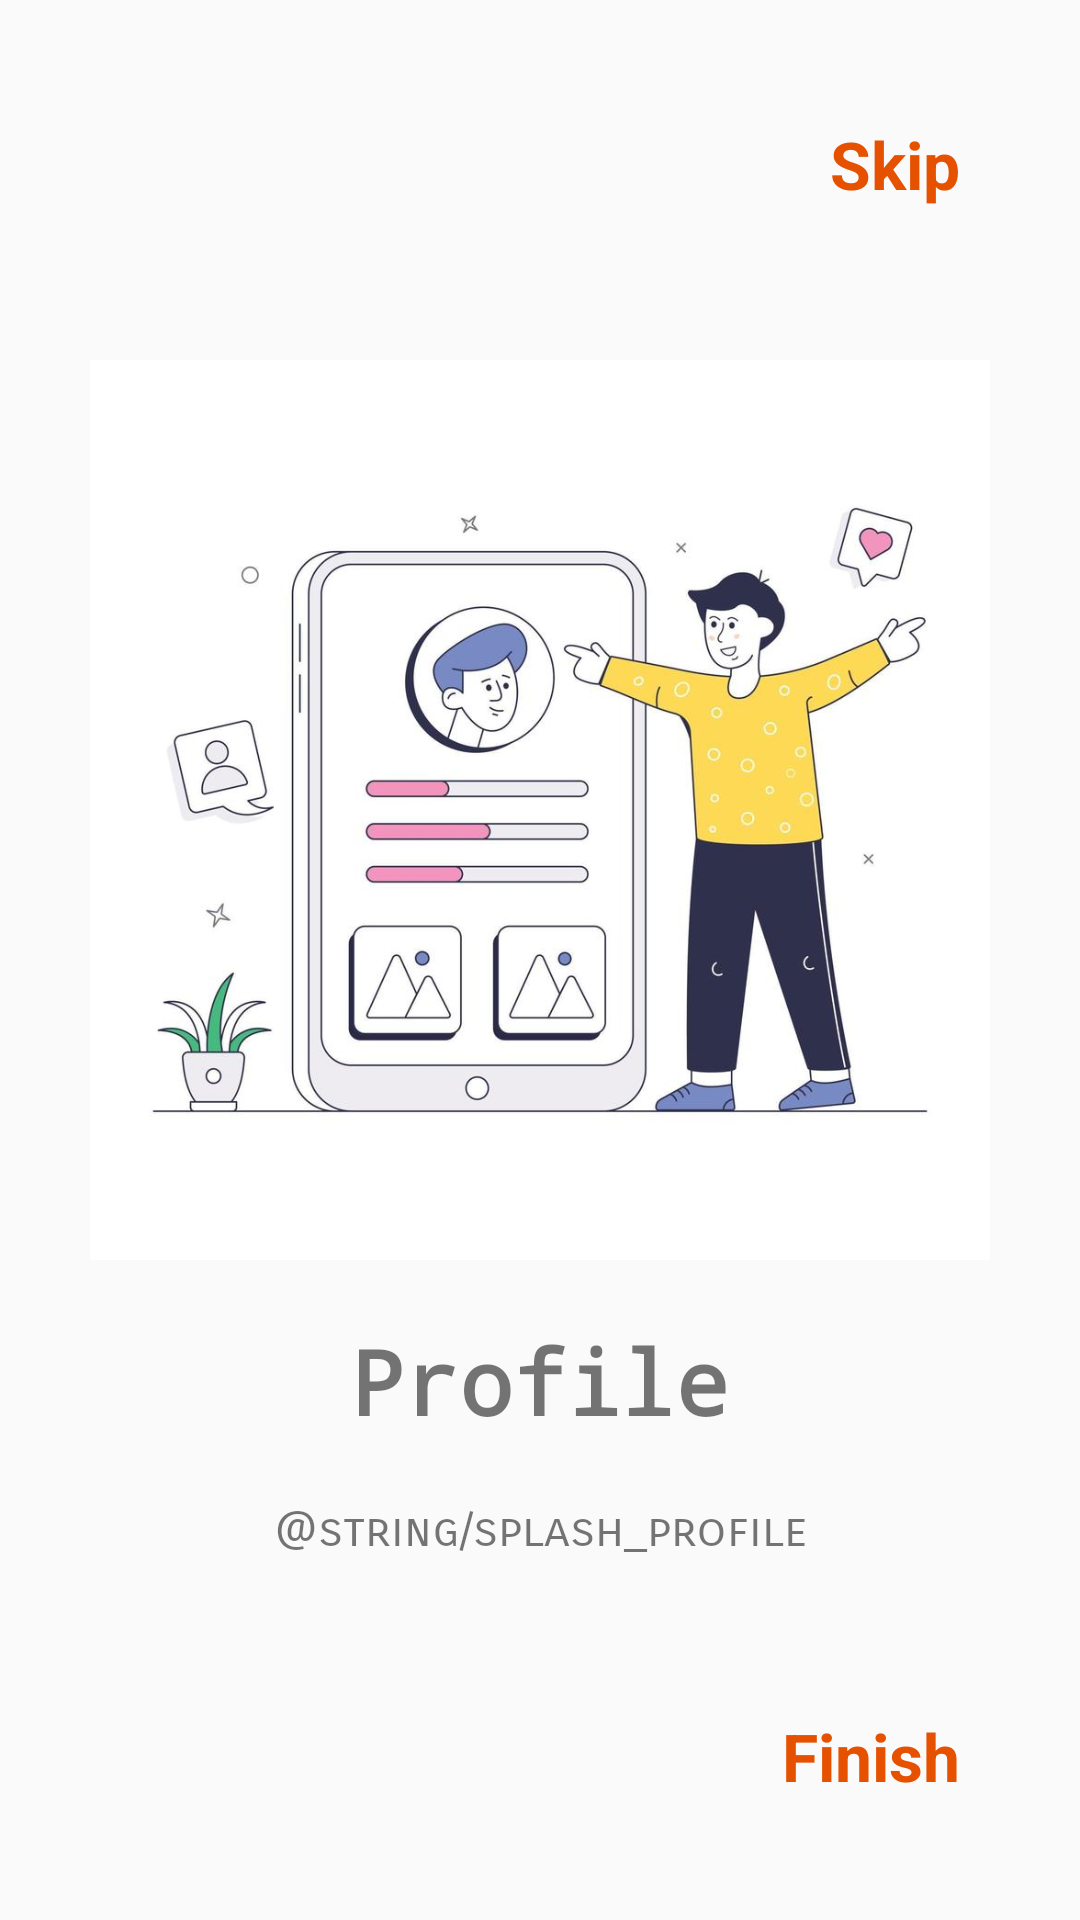

Reconstruct the res/layout file that produces this screen, plus the resources it refers to.
<!-- AndroidManifest.xml: application theme Theme.SocialMedia -->
<!-- res/layout/fragment_third_screen.xml -->
<?xml version="1.0" encoding="utf-8"?>
<androidx.constraintlayout.widget.ConstraintLayout xmlns:android="http://schemas.android.com/apk/res/android"
    xmlns:tools="http://schemas.android.com/tools"
    android:layout_width="match_parent"
    android:layout_height="match_parent"
    xmlns:app="http://schemas.android.com/apk/res-auto"
    tools:context=".onboarding.screens.ThirdScreen">

    <TextView
        android:id="@+id/skip3"
        android:layout_width="wrap_content"
        android:layout_height="wrap_content"
        android:layout_marginTop="40dp"
        android:layout_marginEnd="40dp"
        android:text="Skip"
        android:textColor="@color/colorPrimaryDark"
        android:textSize="22sp"
        android:textStyle="bold"
        app:layout_constraintEnd_toEndOf="parent"
        app:layout_constraintTop_toTopOf="parent" />

    <ImageView
        android:id="@+id/imageView"
        android:layout_width="300dp"
        android:layout_height="300dp"
        android:layout_marginTop="120dp"
        android:src="@drawable/profile_third_screen"
        app:layout_constraintEnd_toEndOf="parent"
        app:layout_constraintStart_toStartOf="parent"
        app:layout_constraintTop_toTopOf="parent"/>

    <TextView
        android:id="@+id/title"
        android:layout_width="wrap_content"
        android:layout_height="wrap_content"
        android:layout_marginTop="20dp"
        android:fontFamily="monospace"
        android:text="Profile"
        android:textSize="30sp"
        android:textStyle="bold"
        app:layout_constraintEnd_toEndOf="parent"
        app:layout_constraintStart_toStartOf="parent"
        app:layout_constraintTop_toBottomOf="@+id/imageView" />

    <TextView
        android:id="@+id/description"
        android:layout_width="0dp"
        android:layout_height="wrap_content"
        android:layout_marginStart="50dp"
        android:layout_marginTop="20dp"
        android:layout_marginEnd="50dp"
        android:fontFamily="sans-serif-smallcaps"
        android:gravity="center"
        android:text="@string/splash_profile"
        android:textSize="16sp"
        app:layout_constraintEnd_toEndOf="parent"
        app:layout_constraintStart_toStartOf="parent"
        app:layout_constraintTop_toBottomOf="@+id/title" />

    <TextView
        android:id="@+id/finish"
        android:layout_width="wrap_content"
        android:layout_height="wrap_content"
        android:layout_marginEnd="40dp"
        android:layout_marginBottom="40dp"
        android:text="Finish"
        android:textColor="@color/colorPrimaryDark"
        android:textSize="22sp"
        android:textStyle="bold"
        app:layout_constraintBottom_toBottomOf="parent"
        app:layout_constraintEnd_toEndOf="parent" />

</androidx.constraintlayout.widget.ConstraintLayout>
<!-- resources referenced by this layout -->
<resources>
  <color name="colorPrimaryDark">#E65100</color>
  <!-- drawable profile_third_screen: png bitmap (drawable, 299163 bytes) -->
  <style name="Theme.SocialMedia" parent="Theme.AppCompat.DayNight.NoActionBar">
          
          <item name="colorPrimary">@color/colorPrimary</item>
          <item name="colorPrimaryVariant">@color/colorPrimaryDark</item>
          <item name="colorOnPrimary">@color/white</item>
          
          <item name="colorSecondary">@color/teal_200</item>
          <item name="colorSecondaryVariant">@color/teal_700</item>
          <item name="colorOnSecondary">@color/black</item>
          
          <item name="android:statusBarColor">?attr/colorPrimaryVariant</item>
          
      </style>
  <color name="colorPrimary">#FF9800</color>
  <color name="white">#FFFFFFFF</color>
  <color name="teal_200">#FF03DAC5</color>
  <color name="teal_700">#FF018786</color>
  <color name="black">#FF000000</color>
</resources>
